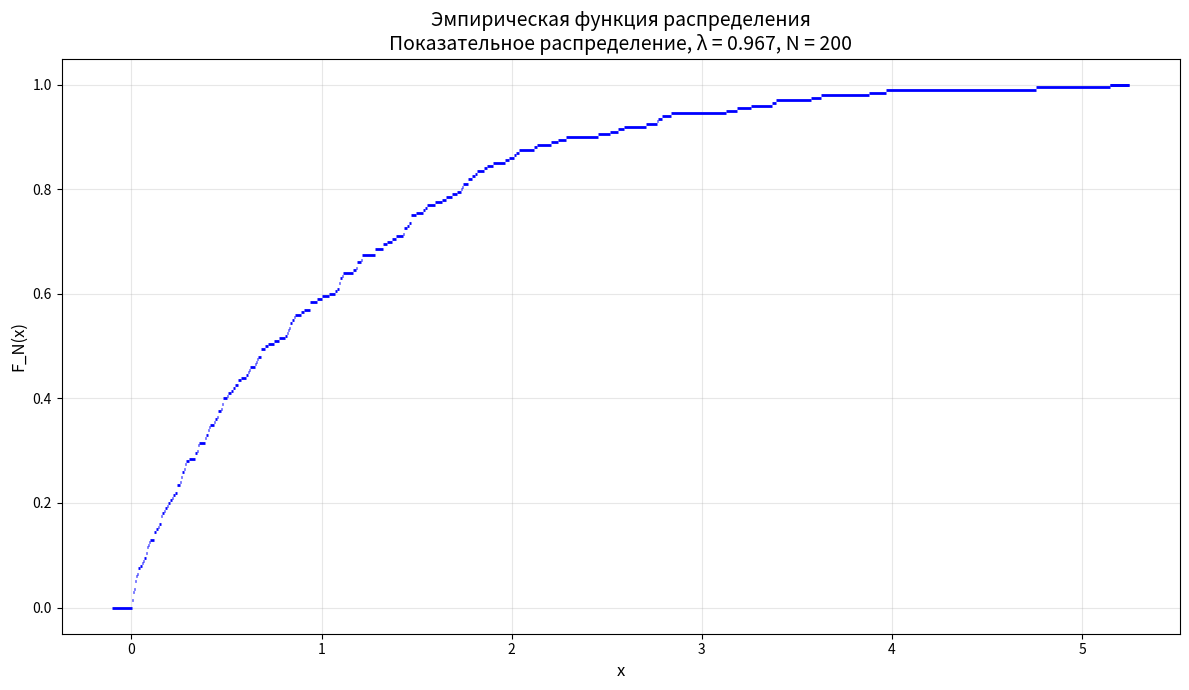
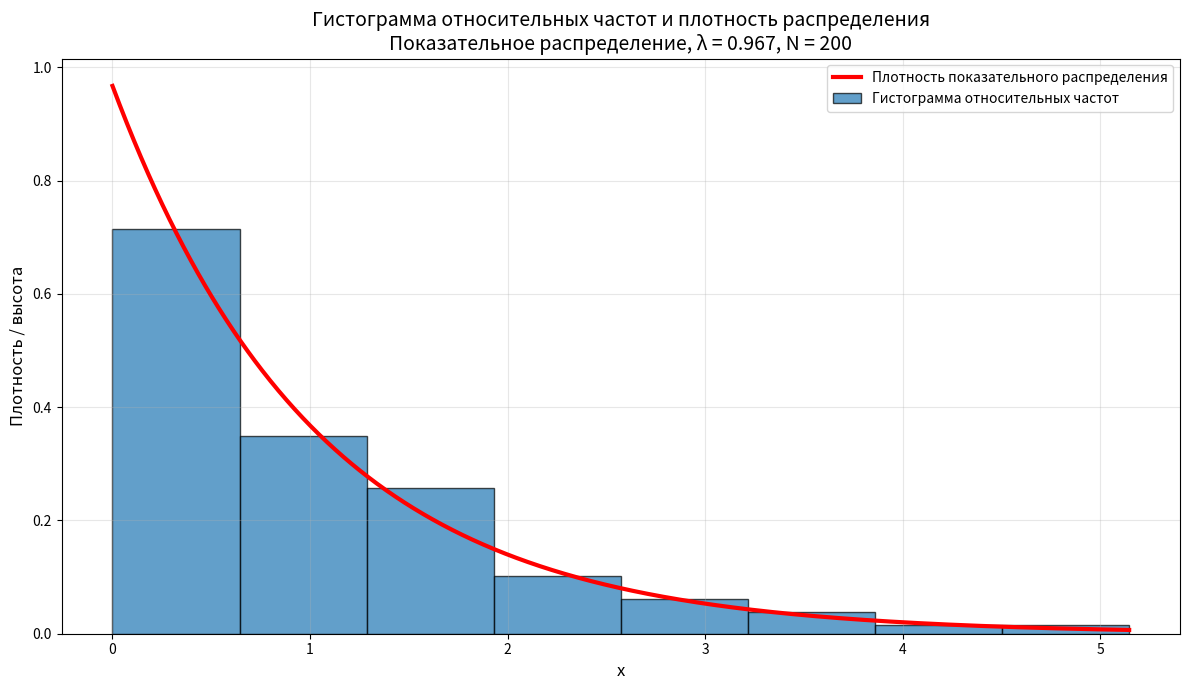

These charts were generated, in order, by the following Python code:
#!/usr/bin/env python3
# -*- coding: utf-8 -*-
"""
Типовой расчет по математической статистике
Часть 1, Задание 3
Вариант 11: Показательное распределение с параметром λ = 0.967
Студент: 3 курс ПМИ
"""

import numpy as np
import matplotlib.pyplot as plt

# ==================== Параметры ====================
V = 11  # номер варианта
N = 200  # объем выборки
lambda_param = 0.967  # параметр показательного распределения (из таблицы для варианта 11)

# Установка seed = V + 10 = 21 (согласно указанию)
np.random.seed(V + 10)  # seed = 21

print("=" * 80)
print(f"Задание 3. Показательное распределение с параметром λ = {lambda_param}")
print(f"Объем выборки N = {N}")
print(f"Seed = {V + 10}")
print("=" * 80)

# ==================== 1. Генерация выборки ====================
# Используем numpy.random.Generator.exponential для генерации
rng = np.random.default_rng(V + 10)
# Для показательного распределения scale = 1/λ
exp_data = rng.exponential(scale=1 / lambda_param, size=N)

# ==================== 2. Исходная выборка (таблица 20×10) ====================
print("\n" + "=" * 80)
print("Исходная выборка {x1, x2, ..., xN} (20 строк × 10 столбцов):")
print("=" * 80)

# Разбиваем на строки по 10 элементов
for i in range(0, N, 10):
    row = exp_data[i:i + 10]
    print(" ".join(f"{val:8.5f}" for val in row))

# ==================== 3. Упорядоченная выборка ====================
sorted_data = np.sort(exp_data)

print("\n" + "=" * 80)
print("Упорядоченная выборка по возрастанию {x(1), x(2), ..., x(N)} (20 строк × 10 столбцов):")
print("=" * 80)

for i in range(0, N, 10):
    row = sorted_data[i:i + 10]
    print(" ".join(f"{val:8.5f}" for val in row))

# ==================== 4. Определение интервалов по формуле Стерджеса ====================
m = 1 + int(np.log2(N))  # число интервалов по формуле Стерджеса
a0 = 0  # левая граница (по условию a0 = 0)
am = np.max(exp_data)  # правая граница = максимальное значение выборки
h = (am - a0) / m  # длина интервала

print("\n" + "=" * 80)
print("Параметры интервального ряда:")
print("=" * 80)
print(f"Число интервалов (по формуле Стерджеса): m = 1 + [log2({N})] = {m}")
print(f"Левая граница: a0 = {a0}")
print(f"Правая граница: am = {am:.6f}")
print(f"Длина интервала: h = {h:.6f}")

# ==================== 5. Интервальный ряд и ассоциированный статистический ряд ====================
# Формируем интервалы
intervals = []
midpoints = []
frequencies = []
relative_freqs = []

for i in range(m):
    left = a0 + i * h
    right = a0 + (i + 1) * h
    if i == 0:
        interval_str = f"[{left:.4f}, {right:.4f}]"
    else:
        interval_str = f"({left:.4f}, {right:.4f}]"
    intervals.append(interval_str)

    # Середина интервала
    midpoint = (left + right) / 2
    midpoints.append(midpoint)

    # Частота попадания в интервал
    if i == m - 1:
        # Для последнего интервала включаем правую границу
        freq = np.sum((exp_data >= left) & (exp_data <= right))
    else:
        freq = np.sum((exp_data >= left) & (exp_data < right))
    frequencies.append(freq)

    # Относительная частота
    relative_freqs.append(freq / N)

print("\n" + "=" * 80)
print("Интервальный ряд:")
print("=" * 80)
print(f"{'Интервал':<20} {'n_i':>8} {'w_i':>12}")
print("-" * 45)
for interval, n_i, w_i in zip(intervals, frequencies, relative_freqs):
    print(f"{interval:<20} {n_i:8d} {w_i:12.6f}")
print("-" * 45)
print(f"{'Сумма':<20} {sum(frequencies):8d} {sum(relative_freqs):12.6f}")

print("\n" + "=" * 80)
print("Ассоциированный статистический ряд:")
print("=" * 80)
print(f"{'x_i* (середина)':>20} {'n_i':>8} {'w_i':>12}")
print("-" * 45)
for x_star, n_i, w_i in zip(midpoints, frequencies, relative_freqs):
    print(f"{x_star:20.6f} {n_i:8d} {w_i:12.6f}")
print("-" * 45)

# ==================== 6. Эмпирическая функция распределения ====================
# Строим график эмпирической функции распределения (только горизонтальные полоски, без вертикальных линий)
plt.figure(figsize=(12, 7))

# Получаем все уникальные значения выборки
unique_vals = np.unique(exp_data)
# Вычисляем накопленные частоты для этих значений
ecdf_y = np.array([np.sum(exp_data <= val) / N for val in unique_vals])

# Рисуем горизонтальные полоски для каждого интервала
for i in range(len(unique_vals)):
    # Левая граница интервала
    x_left = unique_vals[i]
    # Правая граница интервала
    if i < len(unique_vals) - 1:
        x_right = unique_vals[i + 1]
    else:
        x_right = unique_vals[i] + 0.1
    # Значение функции на этом интервале
    y_val = ecdf_y[i]

    # Только горизонтальная линия (полочка), без вертикальных
    plt.hlines(y=y_val, xmin=x_left, xmax=x_right, linewidth=2, colors='blue')

# Полоска от -∞ до первого значения (F=0)
plt.hlines(y=0, xmin=unique_vals[0] - 0.1, xmax=unique_vals[0], linewidth=2, colors='blue')

# Полоска после последнего значения (F=1)
plt.hlines(y=1, xmin=unique_vals[-1], xmax=unique_vals[-1] + 0.1, linewidth=2, colors='blue')

plt.xlabel('x', fontsize=12)
plt.ylabel('F_N(x)', fontsize=12)
plt.title(f'Эмпирическая функция распределения\nПоказательное распределение, λ = {lambda_param}, N = {N}', fontsize=14)
plt.grid(True, alpha=0.3)
plt.tight_layout()
plt.savefig('MS_11_3_ecdf.png', dpi=150, bbox_inches='tight')
plt.show()
# ==================== 7. Гистограмма относительных частот с наложенной плотностью ====================
plt.figure(figsize=(12, 7))

# Строим гистограмму относительных частот
# Высота столбцов = w_i / h, чтобы площадь каждого столбца = w_i
heights = [w_i / h for w_i in relative_freqs]

# Создаем границы интервалов для гистограммы
bins = [a0 + i * h for i in range(m + 1)]

plt.bar(bins[:-1], heights, width=h, align='edge', alpha=0.7,
        edgecolor='black', label='Гистограмма относительных частот')

# Строим график плотности показательного распределения (красный)
x_density = np.linspace(0, am, 1000)
density = lambda_param * np.exp(-lambda_param * x_density)
plt.plot(x_density, density, 'r-', linewidth=3, label='Плотность показательного распределения')

plt.xlabel('x', fontsize=12)
plt.ylabel('Плотность / высота', fontsize=12)
plt.title(
    f'Гистограмма относительных частот и плотность распределения\nПоказательное распределение, λ = {lambda_param}, N = {N}',
    fontsize=14)
plt.legend()
plt.grid(True, alpha=0.3)
plt.tight_layout()
plt.savefig('MS_11_3_histogram.png', dpi=150, bbox_inches='tight')
plt.show()

# ==================== 8. Выборочные характеристики ====================
# Выборочное среднее
x_bar = np.mean(exp_data)

# Выборочная дисперсия с поправкой Шеппарда
# Сначала вычисляем дисперсию по сгруппированным данным
mu2_grouped = np.sum((np.array(midpoints) ** 2) * np.array(relative_freqs))
mu1_grouped = x_bar  # выборочное среднее (можно и по сгруппированным)
D_grouped = mu2_grouped - mu1_grouped ** 2
# Поправка Шеппарда
D_B = D_grouped - (h ** 2) / 12

# Выборочное СКО
sigma = np.sqrt(D_B)

# Выборочная мода (по гистограмме)
# Находим модальный интервал (с максимальной относительной частотой)
max_freq_index = np.argmax(relative_freqs)
max_freq = relative_freqs[max_freq_index]

# Проверяем, один ли модальный интервал
max_indices = np.where(np.array(relative_freqs) == max_freq)[0]

if len(max_indices) == 1:
    # Один модальный интервал
    k = max_indices[0]
    w_k = relative_freqs[k]
    w_kminus1 = relative_freqs[k - 1] if k > 0 else 0
    w_kplus1 = relative_freqs[k + 1] if k < m - 1 else 0

    if 2 * w_k - w_kminus1 - w_kplus1 != 0:
        M0 = a0 + k * h + h * (w_k - w_kminus1) / (2 * w_k - w_kminus1 - w_kplus1)
    else:
        M0 = a0 + k * h + h / 2  # середина интервала как приближение
elif len(max_indices) > 1:
    # Проверяем, идут ли модальные интервалы подряд
    consecutive = np.all(np.diff(max_indices) == 1)
    if consecutive:
        # Несколько модальных интервалов подряд
        k = max_indices[0]
        l = len(max_indices)
        w_k = relative_freqs[k]
        w_kminus1 = relative_freqs[k - 1] if k > 0 else 0
        w_kplusl = relative_freqs[k + l] if k + l < m else 0

        if 2 * w_k - w_kminus1 - w_kplusl != 0:
            M0 = a0 + k * h + l * h * (w_k - w_kminus1) / (2 * w_k - w_kminus1 - w_kplusl)
        else:
            M0 = a0 + k * h + l * h / 2
    else:
        M0 = None  # мода не существует
else:
    M0 = None

# Выборочная медиана
cum_sum = 0
Me = None
for i in range(m):
    cum_sum += relative_freqs[i]
    if cum_sum >= 0.5:
        if cum_sum == 0.5 and i < m - 1:
            # Если накопленная частота точно равна 0.5, медиана = правая граница интервала
            Me = a0 + (i + 1) * h
        else:
            # Линейная интерполяция
            cum_prev = cum_sum - relative_freqs[i]
            Me = a0 + i * h + h * (0.5 - cum_prev) / relative_freqs[i]
        break

# Центральные моменты для асимметрии и эксцесса
mu1 = x_bar
mu2_grouped = D_grouped  # используем сгруппированную дисперсию без поправки для моментов
mu3_grouped = np.sum(((np.array(midpoints) - mu1) ** 3) * np.array(relative_freqs))
mu4_grouped = np.sum(((np.array(midpoints) - mu1) ** 4) * np.array(relative_freqs))

# Коэффициент асимметрии
gamma1 = mu3_grouped / (sigma ** 3)

# Коэффициент эксцесса
gamma2 = mu4_grouped / (sigma ** 4) - 3

print("\n" + "=" * 80)
print("Выборочные характеристики:")
print("=" * 80)
print(f"1) Выборочное среднее x̄                              = {x_bar:.10f}")
print(f"2) Выборочная дисперсия с поправкой Шеппарда D_B     = {D_B:.10f}")
print(f"3) Выборочное СКО σ                                  = {sigma:.10f}")
print(
    f"4) Выборочная мода M0                                = {M0:.6f}" if M0 is not None else "4) Выборочная мода M0                                = не существует")
print(f"5) Выборочная медиана Me                             = {Me:.10f}")
print(f"6) Выборочный коэффициент асимметрии γ1              = {gamma1:.10f}")
print(f"7) Выборочный коэффициент эксцесса γ2                = {gamma2:.10f}")

# ==================== 9. Теоретические характеристики ====================
theor_mean = 1 / lambda_param
theor_var = 1 / (lambda_param ** 2)
theor_sigma = 1 / lambda_param
theor_M0 = 0
theor_Me = np.log(2) / lambda_param
theor_gamma1 = 2
theor_gamma2 = 6

print("\n" + "=" * 80)
print("Теоретические характеристики показательного распределения:")
print("=" * 80)
print(f"Математическое ожидание M[X]          = {theor_mean:.10f}")
print(f"Дисперсия D[X]                         = {theor_var:.10f}")
print(f"Среднее квадратическое отклонение σ[X] = {theor_sigma:.10f}")
print(f"Мода M0                                = {theor_M0}")
print(f"Медиана Me                             = {theor_Me:.10f}")
print(f"Коэффициент асимметрии γ1              = {theor_gamma1:.10f}")
print(f"Коэффициент эксцесса γ2                = {theor_gamma2:.10f}")

# ==================== 10. Таблица сравнения относительных частот и теоретических вероятностей попадания в интервалы ====================
print("\n" + "=" * 80)
print("Таблица сравнения относительных частот и теоретических вероятностей попадания в интервалы")
print(f"Показательное распределение, λ = {lambda_param}")
print("=" * 80)

# Вычисляем теоретические вероятности попадания в каждый интервал
theor_probs = []
for i in range(m):
    left = a0 + i * h
    right = a0 + (i + 1) * h
    # P(left < X ≤ right) = F(right) - F(left)
    prob = (1 - np.exp(-lambda_param * right)) - (1 - np.exp(-lambda_param * left))
    theor_probs.append(prob)

print(f"{'Интервал':<20} {'w_i':>12} {'p_i':>12} {'|w_i - p_i|':>15}")
print("-" * 65)

diffs = []
for interval, w_i, p_i in zip(intervals, relative_freqs, theor_probs):
    diff = abs(w_i - p_i)
    diffs.append(diff)
    print(f"{interval:<20} {w_i:12.6f} {p_i:12.6f} {diff:15.6f}")

print("-" * 65)
print(f"{'Сумма':<20} {sum(relative_freqs):12.6f} {sum(theor_probs):12.6f}")
print(f"\nΔ_max = {max(diffs):.10f}")

# ==================== 11. Таблица сравнения характеристик ====================
print("\n" + "=" * 80)
print("Таблица сравнения рассчитанных характеристик с теоретическими значениями")
print(f"Показательное распределение, λ = {lambda_param}")
print("=" * 80)

# Подготовка данных для таблицы
characteristics = [
    "Среднее значение",
    "Дисперсия",
    "Среднее квадратичное отклонение",
    "Мода",
    "Медиана",
    "Коэффициент асимметрии",
    "Коэффициент эксцесса"
]

sample_values = [
    f"{x_bar:.10f}",
    f"{D_B:.10f}",
    f"{sigma:.10f}",
    f"{M0:.6f}" if M0 is not None else "не существует",
    f"{Me:.10f}",
    f"{gamma1:.10f}",
    f"{gamma2:.10f}"
]

theor_values = [
    f"{theor_mean:.10f}",
    f"{theor_var:.10f}",
    f"{theor_sigma:.10f}",
    f"{theor_M0}",
    f"{theor_Me:.10f}",
    f"{theor_gamma1:.10f}",
    f"{theor_gamma2:.10f}"
]

abs_dev = [
    f"{abs(x_bar - theor_mean):.10f}",
    f"{abs(D_B - theor_var):.10f}",
    f"{abs(sigma - theor_sigma):.10f}",
    "—" if M0 is None else f"{abs(M0 - theor_M0):.10f}",
    f"{abs(Me - theor_Me):.10f}",
    f"{abs(gamma1 - theor_gamma1):.10f}",
    f"{abs(gamma2 - theor_gamma2):.10f}"
]

rel_dev = []
for i, (th, samp) in enumerate(zip(theor_values, sample_values)):
    try:
        th_val = float(th)
        samp_val = float(samp)
        if th_val == 0:
            rel_dev.append("—")
        else:
            rel_dev.append(f"{abs(samp_val - th_val) / abs(th_val):.10f}")
    except (ValueError, TypeError):
        rel_dev.append("—")

print(
    f"{'Название показателя':<35} {'Выборочное значение':<25} {'Теоретическое значение':<25} {'Абсолютное отклонение':<25} {'Относительное отклонение':<25}")
print("-" * 135)
for name, samp, theor, abs_d, rel_d in zip(characteristics, sample_values, theor_values, abs_dev, rel_dev):
    print(f"{name:<35} {samp:<25} {theor:<25} {abs_d:<25} {rel_d:<25}")

print("\n" + "=" * 80)
print("Все расчеты выполнены. Графики сохранены в файлы:")
print("  - MS_11_3_ecdf.png (эмпирическая функция распределения)")
print("  - MS_11_3_histogram.png (гистограмма относительных частот и плотность распределения)")
print("=" * 80)
